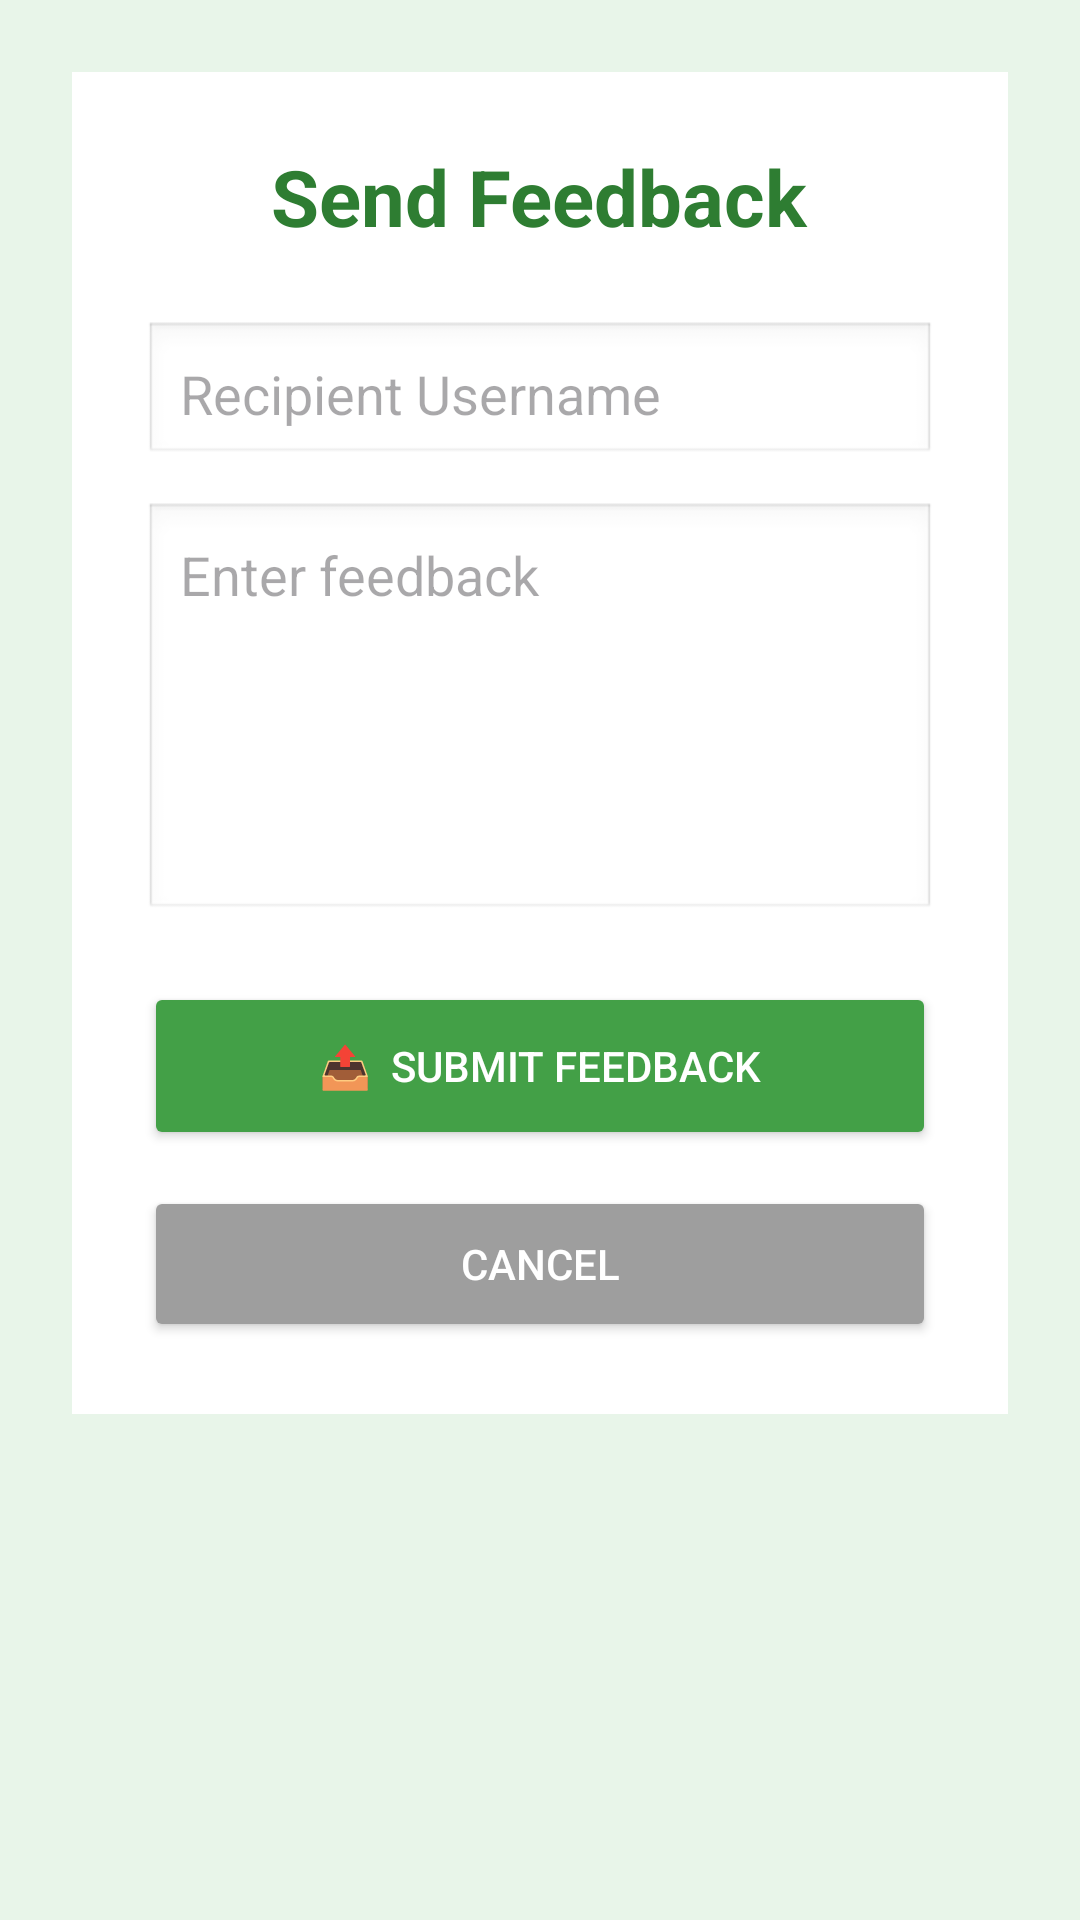

Android layout source for this screen:
<!-- AndroidManifest.xml: application theme Theme.RiceLeafDiseaseApp -->
<!-- res/layout/activity_feedback.xml -->
<?xml version="1.0" encoding="utf-8"?>
<ScrollView xmlns:android="http://schemas.android.com/apk/res/android"
    android:layout_width="match_parent"
    android:layout_height="match_parent"
    android:background="#E8F5E9">

    <LinearLayout
        android:layout_width="match_parent"
        android:layout_height="match_parent"
        android:orientation="vertical"
        android:gravity="center"
        android:padding="24dp">

        
        <LinearLayout
            android:layout_width="match_parent"
            android:layout_height="wrap_content"
            android:orientation="vertical"
            android:background="@android:color/white"
            android:padding="24dp"
            android:elevation="6dp">

            <TextView
                android:text="Send Feedback"
                android:textSize="26sp"
                android:textStyle="bold"
                android:textColor="#2E7D32"
                android:layout_gravity="center"
                android:paddingBottom="24dp"
                android:layout_width="wrap_content"
                android:layout_height="wrap_content"/>

            
            <EditText
                android:id="@+id/etRecipientUsername"
                android:layout_width="match_parent"
                android:layout_height="wrap_content"
                android:hint="Recipient Username"
                android:padding="12dp"
                android:background="@android:drawable/edit_text"
                android:layout_marginBottom="12dp"/>

            
            <EditText
                android:id="@+id/etFeedback"
                android:layout_width="match_parent"
                android:layout_height="140dp"
                android:hint="Enter feedback"
                android:gravity="top"
                android:inputType="textMultiLine"
                android:padding="12dp"
                android:background="@android:drawable/edit_text"
                android:layout_marginBottom="20dp"/>

            
            <Button
                android:id="@+id/btnSubmitFeedback"
                android:layout_width="match_parent"
                android:layout_height="56dp"
                android:text="📤  Submit Feedback"
                android:textColor="@android:color/white"
                android:backgroundTint="#43A047"
                android:layout_marginBottom="12dp"/>

            
            <Button
                android:id="@+id/btnCancel"
                android:layout_width="match_parent"
                android:layout_height="52dp"
                android:text="Cancel"
                android:textColor="@android:color/white"
                android:backgroundTint="#9E9E9E"/>

        </LinearLayout>

    </LinearLayout>
</ScrollView>
<!-- resources referenced by this layout -->
<resources>
  <style name="Theme.RiceLeafDiseaseApp" parent="Base.Theme.RiceLeafDiseaseApp" />
  <style name="Base.Theme.RiceLeafDiseaseApp" parent="Theme.Material3.DayNight.NoActionBar">
          
          
      </style>
</resources>
